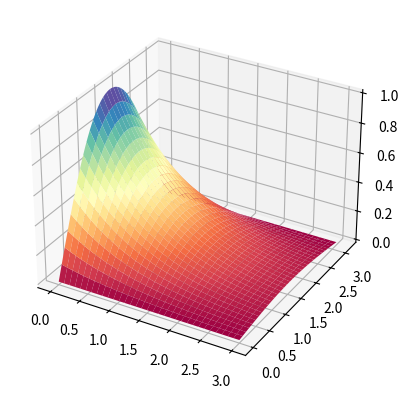

Source code (Python):
# Backward time central space (BTCS) implementation for heat equation over 
# the interval [0,pi] in space and [0,3] in time, with initial profile 
# sin(x), 0<=x<=pi and constant boundary conditions.

import numpy as num;

import math;
import scipy.linalg as linalg;

import matplotlib.pyplot as plt
from mpl_toolkits.mplot3d import axes3d

# Step 1. Define parameters 
L = math.pi; 
Nx = 64; 
dx = L/float(Nx);
T = 3.; 
Nt = 64; 
dt = T/float(Nt); 
alpha = dt/(dx**2);

# Step 2. Set up iteration matrix G as an array and invert

G = (1+2*alpha)*num.eye(Nx-1,Nx-1) - alpha*num.diag(num.ones(Nx-2),1) - alpha*num.diag(num.ones(Nx-2),-1);
Ginv=linalg.inv(G);

# Step 3. Set up an array containing the interior solution values U(n*dx, m*dt)
U = num.zeros((Nx-1,Nt+1));

# Step 4. Define the initial profile
U[:,0] = num.sin(num.linspace(dx,L-dx,Nx-1));

# Step 5. Boundary conditions (constant value of 0 at each boundary)
a = 0*num.ones(Nt+1);
b = 0*num.ones(Nt+1);

# Step 6. Set up the set of vectors q containing the boundary conditions
# and populate the first and last row.  
q=num.zeros((Nx-1,Nt+1));
q[0,:]=alpha*a; 
q[Nx-2,:]=alpha*b;


# Step 7. Compute the interior solution values 
for i in range(0,int(Nt)):
    U[:,i+1] = Ginv.dot(U[:,i])+Ginv.dot(q[:,i]);


# Step 8. Append the boundary conditions to the solution array
U=num.r_[[a],U,[b]]

# Step 9. Display the values of the solution matrix U as a contour plot

fig = plt.figure()
ax = plt.axes(projection='3d')

X,Y=num.meshgrid(num.linspace(0,T,Nt+1),num.linspace(0,L,Nx+1))

ax.plot_surface(X,Y,U,cmap='Spectral');
plt.show();














